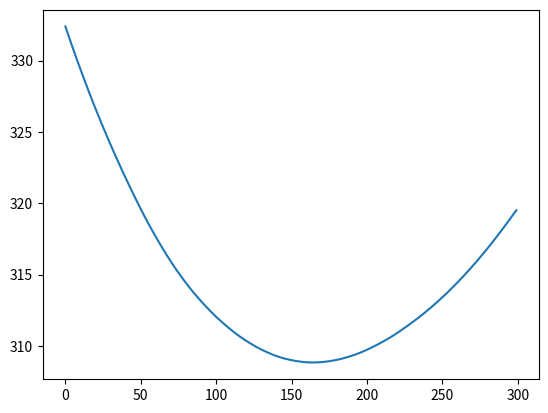

Python code for this plot:
import numpy as np
import matplotlib.pyplot as plt
import random
import time

def Simulation(theta, inventory, S, h, b, p, N, demand):
    cost = 0
    for i in range(N):
        production = min(S,max(theta-inventory+demand[i],0))
        cost += h*max(inventory,0) + b*-min(inventory-demand[i],0) + p*production
        inventory = inventory - demand[i] + production
    return cost/N


theta = 10      # theta_0
inventory = 10
S = 20
h = 4
b = 8
p = 10
N = 20
mu = 15
n = 100
demand = np.random.exponential(mu,[n,N])


stepsize = 0.1
begin, end = 10,40
J = np.zeros(int((end-begin)/stepsize))
for i in range(int((end-begin)/stepsize)):
    results = np.zeros(n)
    for j in range(n):
        results[j] = Simulation(theta, inventory, S, h, b, p, N, demand[j])
    theta += stepsize
    inventory += stepsize
    J[i] = np.mean(results)
plt.plot(J)
plt.show()

